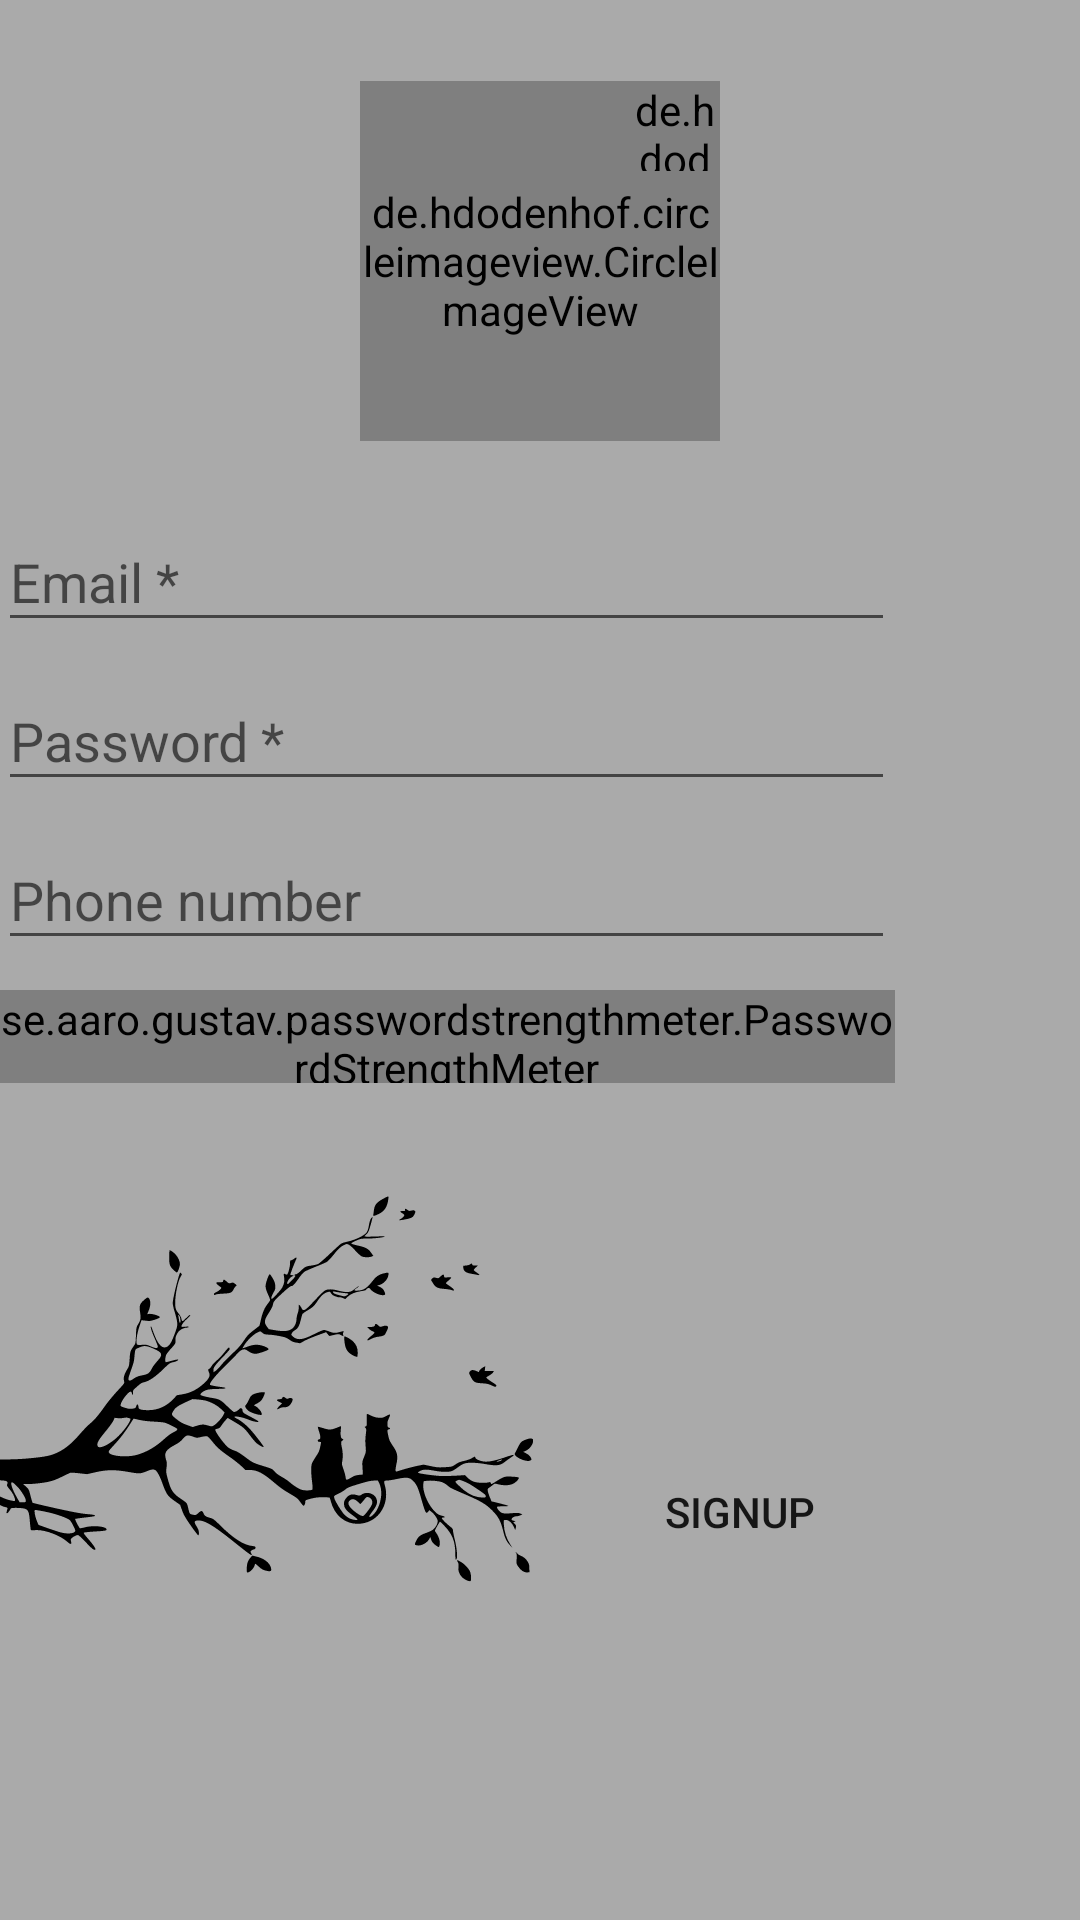

Produce the Android XML layout that renders to this screen, including the resource entries it uses.
<!-- AndroidManifest.xml: application theme AppTheme -->
<!-- res/layout/activity_sign_up.xml -->
<?xml version="1.0" encoding="utf-8"?>
<androidx.constraintlayout.widget.ConstraintLayout xmlns:android="http://schemas.android.com/apk/res/android"
    xmlns:app="http://schemas.android.com/apk/res-auto"
    xmlns:tools="http://schemas.android.com/tools"
    android:layout_width="match_parent"
    android:layout_height="match_parent"
    android:background="@android:color/darker_gray"
    tools:context=".activities.SignUpActivity">

    <FrameLayout
        android:layout_width="120dp"
        android:layout_height="120dp"
        android:layout_gravity="center"
        app:layout_constraintBottom_toTopOf="@+id/linearLayout"
        app:layout_constraintEnd_toEndOf="parent"
        app:layout_constraintStart_toStartOf="parent"
        app:layout_constraintTop_toTopOf="parent"
        app:layout_constraintVertical_bias="0.545"
        android:layout_marginTop="10dp">

        <de.hdodenhof.circleimageview.CircleImageView
            android:id="@+id/profilePic"
            android:layout_width="120dp"
            android:layout_height="120dp"

            android:src="@drawable/ic_background"
            android:layout_gravity="bottom|center_horizontal" />

        <de.hdodenhof.circleimageview.CircleImageView
            android:id="@+id/iv_camera"
            android:layout_width="30dp"
            android:layout_height="30dp"
            app:civ_border_width="0dp"
            android:src="@drawable/ic_photo_camera_black_20dp"
            android:layout_gravity="top|right"
            />
    </FrameLayout>


    <LinearLayout
        android:id="@+id/linearLayout"
        android:layout_width="317dp"
        android:layout_height="207dp"
        android:layout_marginEnd="44dp"
        android:layout_marginBottom="272dp"
        android:orientation="vertical"
        app:layout_constraintBottom_toBottomOf="parent"
        app:layout_constraintEnd_toEndOf="parent">

        <EditText
            android:id="@+id/email"
            android:layout_width="@dimen/edit_text_width"
            android:layout_height="@dimen/edit_text_height"
            android:layout_marginTop="10dp"
            android:hint="@string/please_enter_email" />

        <EditText
            android:id="@+id/password"
            android:layout_width="@dimen/edit_text_width"
            android:layout_height="@dimen/edit_text_height"
            android:layout_marginTop="10dp"
            android:hint="@string/please_enter_password"
            android:inputType="textPassword" />

        <EditText
            android:id="@+id/phoneNumber"
            android:layout_width="@dimen/edit_text_width"
            android:layout_height="@dimen/edit_text_height"
            android:layout_marginTop="10dp"
            android:hint="@string/please_enter_phone_number"
            android:inputType="number" />

        <se.aaro.gustav.passwordstrengthmeter.PasswordStrengthMeter
            android:id="@+id/passwordInputMeter"
            android:layout_width="299dp"
            android:layout_height="31dp"
            android:layout_marginTop="10dp"
            app:animateChanges="true"
            app:animationDuration="300"
            app:labelTextSize="12sp"
            app:showStrengthBar="true"
            app:showStrengthLabel="true"
            app:strengthBarHeight="5dp" />

    </LinearLayout>

    <LinearLayout
        android:layout_width="wrap_content"
        android:layout_height="250dp"
        android:layout_marginEnd="72dp"
        android:orientation="horizontal"
        app:layout_constraintBottom_toBottomOf="parent"
        app:layout_constraintEnd_toEndOf="parent"
        app:layout_constraintTop_toBottomOf="@+id/linearLayout"
        app:layout_constraintVertical_bias="1.0">

        <ImageView
            android:id="@+id/imageBackground"
            android:layout_width="277dp"
            android:layout_height="match_parent"
            android:cropToPadding="true"
            app:srcCompat="@drawable/ic_background_login" />

        <Button
            android:id="@+id/button"
            android:layout_marginTop="90dp"
            android:layout_width="wrap_content"
            android:layout_height="wrap_content"
            android:background="?attr/selectableItemBackground"
            android:onClick="signup"
            android:text="@string/signup" />
    </LinearLayout>


</androidx.constraintlayout.widget.ConstraintLayout>
<!-- resources referenced by this layout -->
<resources>
  <dimen name="edit_text_height">43dp</dimen>
  <dimen name="edit_text_width">299dp</dimen>
  <!-- drawable ic_background (drawable) -->
  <vector android:alpha="0.63" android:height="223.03969dp"
      android:viewportHeight="1280" android:viewportWidth="1033"
      android:width="180dp" xmlns:android="http://schemas.android.com/apk/res/android">
      <path android:fillColor="#000000"
          android:pathData="M483.3,6.1c-19.4,1.8 -33.8,5.9 -75.3,21.4 -16.8,6.3 -36.6,13.5 -44,16.1 -15.6,5.4 -26.3,10.5 -37.5,18 -20.8,13.8 -37.1,32.2 -49.5,55.5 -3.5,6.7 -5.8,9.6 -10,13 -25.4,20.1 -45.2,53.5 -59.5,100.4 -6.3,20.6 -7.6,28.4 -8.2,47.1 -0.3,10.2 -0.1,21.3 0.6,27.5 5.4,48 25.8,108.2 57.7,169.9l8.6,16.5 2.8,94.1c1.6,51.7 3.3,95.2 3.9,96.5 1.5,4 5.3,6.8 37.1,27.9l30.5,20.3 4.7,32.6c2.5,17.9 4.9,33.9 5.1,35.6l0.5,3 -35.7,-0c-38.1,0.1 -51.4,1.1 -81.7,6 -53.1,8.8 -97.9,26.7 -131.4,52.6 -7.7,6 -10.2,8.6 -15.1,16.3 -19.1,29.4 -35.1,72.4 -50,134.6 -13.4,55.9 -26.1,134.4 -33.8,210 -3.5,33.8 -3.5,35.1 -1.2,38.7 1.1,1.8 3.2,4 4.7,5 2.6,1.7 10.3,1.8 162.4,1.4 111.3,-0.2 161.4,-0 165.1,0.8 3.2,0.6 32.9,1.5 71.4,2.1 36.3,0.6 89.4,1.5 118,2 28.6,0.5 77.7,1.4 109,2 31.4,0.6 81.3,1.5 111,2 29.7,0.5 79.2,1.4 110,2 30.8,0.5 81.3,1.5 112.3,2.1 53.6,1 56.4,1 60,-0.8 2.4,-1.2 4.4,-3.2 5.6,-5.6 1.8,-3.8 1.8,-4.6 0.2,-29 -8,-121 -26.5,-227.7 -50.8,-293.7 -8.9,-24 -23.2,-51.1 -31.5,-59.4 -3.8,-3.8 -15.7,-12.9 -27,-20.4 -54,-36.2 -140.4,-65.6 -235.3,-80.2 -10.7,-1.6 -19.7,-3 -20,-3 -0.5,-0 8.6,-48 9.2,-48.5 0.2,-0.1 11.4,-6.6 25,-14.4 13.6,-7.8 25.9,-15.6 27.2,-17.2 3.2,-3.8 3.4,-5.6 4.1,-43.4 0.7,-40.5 3.2,-148.8 4.1,-178.8 0.4,-12.5 1.1,-22.7 1.5,-22.7 0.5,-0 0.9,0.5 0.9,1.1 0,0.6 0.7,0.3 1.6,-0.5 0.8,-0.9 2,-1.3 2.6,-1 0.5,0.3 0.2,-0.8 -0.6,-2.5 -0.9,-1.7 -1.5,-3.1 -1.2,-3.1 0.7,-0 7.9,11.9 12,19.7 4.5,8.5 10.8,14.7 16.4,16.2 6.9,1.9 8.1,0.8 14.4,-13.5 34.4,-77.9 41.8,-160.8 20.1,-226.1 -7.5,-22.8 -25,-62.2 -37.2,-83.8 -39.2,-69.4 -82.6,-104.8 -172.5,-140.7 -45.4,-18.1 -79.6,-24.8 -111.3,-21.7z" android:strokeColor="#00000000"/>
  </vector>
  <!-- drawable ic_background_login: vector/xml drawable (drawable, 21796 chars, omitted) -->
  <!-- drawable ic_photo_camera_black_20dp (drawable) -->
  <vector android:height="18dp" android:viewportHeight="24.0"
      android:viewportWidth="24.0" android:width="18dp" xmlns:android="http://schemas.android.com/apk/res/android">
      <path android:fillColor="#FF00" android:pathData="M12,12m-3.2,0a3.2,3.2 0,1 1,6.4 0a3.2,3.2 0,1 1,-6.4 0"/>
      <path android:fillColor="#FF000000" android:pathData="M9,2L7.17,4L4,4c-1.1,0 -2,0.9 -2,2v12c0,1.1 0.9,2 2,2h16c1.1,0 2,-0.9 2,-2L22,6c0,-1.1 -0.9,-2 -2,-2h-3.17L15,2L9,2zM12,17c-2.76,0 -5,-2.24 -5,-5s2.24,-5 5,-5 5,2.24 5,5 -2.24,5 -5,5z"/>
  </vector>
  <string name="please_enter_email">Email *</string>
  <string name="please_enter_password">Password *</string>
  <string name="please_enter_phone_number">Phone number</string>
  <string name="signup">signup</string>
  <style name="AppTheme" parent="Theme.AppCompat.Light.DarkActionBar">
          
          <item name="colorPrimary">@android:color/darker_gray</item>
          <item name="colorPrimaryDark">@color/colorPrimaryDark</item>
          <item name="colorAccent">@color/colorAccent</item>
          <item name="preferenceTheme">@style/PreferenceThemeOverlay</item>
      </style>
  <!-- not gathered from this repository: default colours our renderer supplied (Android Studio template values) -->
  <color name="colorPrimaryDark">#FF3700B3</color>
  <color name="colorAccent">#FF03DAC5</color>
</resources>
